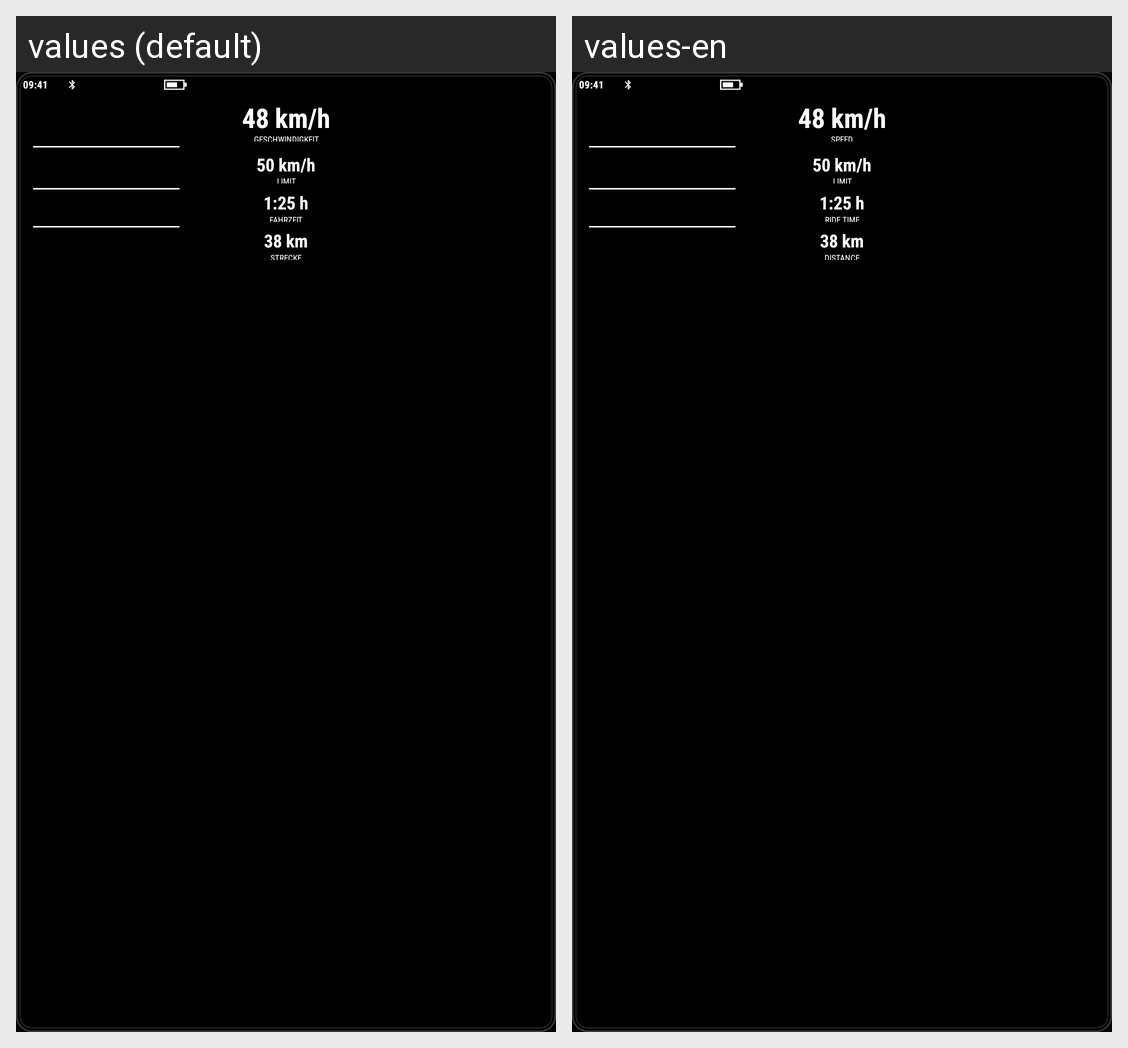

Locale-by-locale string values for the Android screen shown in this grid:
Android screen res/layout/view_preview_tracking.xml rendered under 2 locales, left to right: values (default), values-en. Device: Nexus 5 (rendered at 1080×1920; each locale shown at half size, 540×960, under a caption strip naming it); theme Theme.HudBridge.
Strings drawn on this screen, with the default value and each locale's value (text and hints the layout hard-codes, and strings that could not be matched under every locale, appear in the picture but are not listed):

ui_geschwindigkeit
  values: GESCHWINDIGKEIT
  values-en: SPEED

ui_fahrzeit_2
  values: FAHRZEIT
  values-en: RIDE TIME

ui_strecke_2
  values: STRECKE
  values-en: DISTANCE
